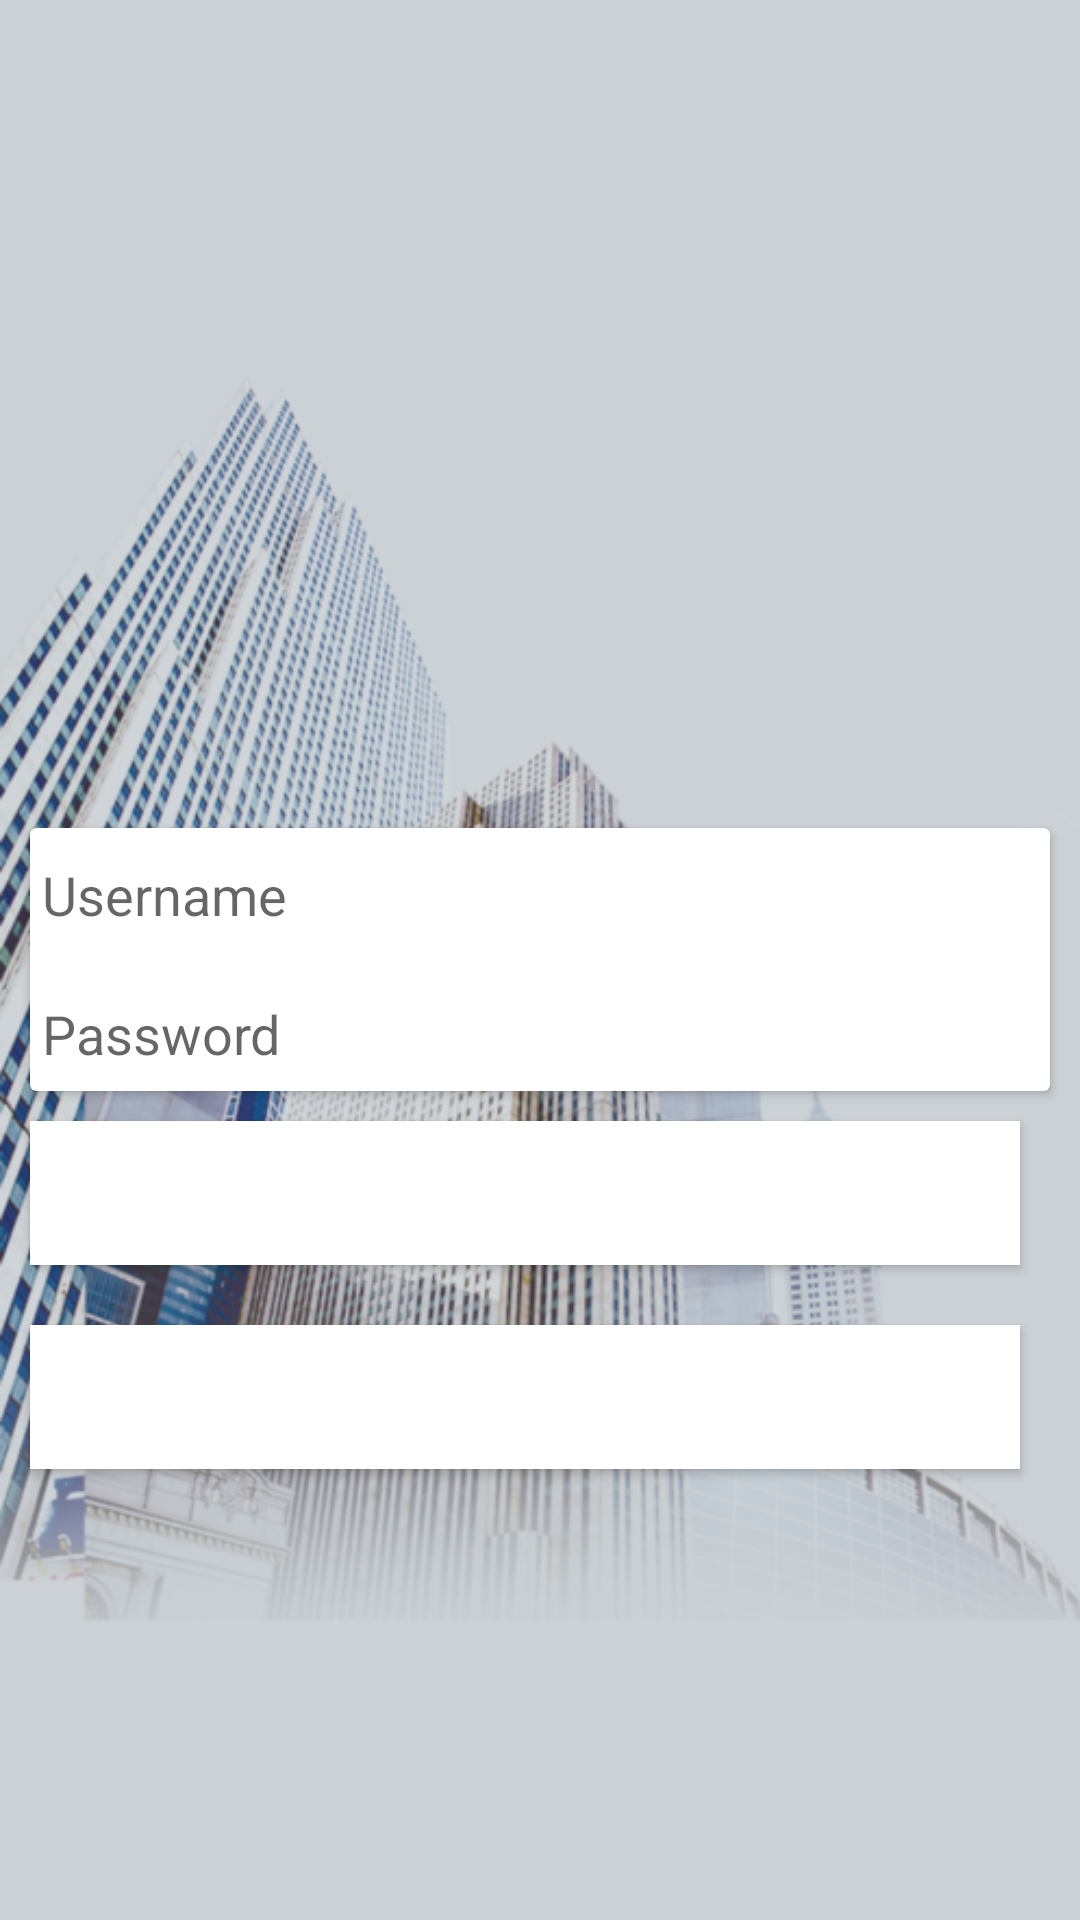

The Android layout XML behind this screen, and the referenced resources:
<!-- AndroidManifest.xml: application theme AppTheme -->
<!-- res/layout/activity_login.xml -->
<?xml version="1.0" encoding="utf-8"?>
<android.support.design.widget.CoordinatorLayout
    xmlns:android="http://schemas.android.com/apk/res/android"
    xmlns:app="http://schemas.android.com/apk/res-auto"
    xmlns:tools="http://schemas.android.com/tools"
    android:layout_width="match_parent"
    android:layout_height="match_parent"
    tools:context=".app.LoginActivity">
    <ImageView
        android:id="@+id/prediosBackground"
        android:layout_width="fill_parent"
        android:layout_height="fill_parent"
        android:src="@drawable/predios"/>
    <ImageView
        android:src="@color/colorPrimary"
        android:layout_width="fill_parent"
        android:layout_height="fill_parent"
        android:alpha="0.3"/>

    <RelativeLayout
        android:layout_width="match_parent"
        android:layout_height="match_parent">

        <android.support.v7.widget.CardView
            android:id="@+id/cardLogin"
            android:layout_width="match_parent"
            android:layout_height="wrap_content"
            android:layout_alignParentStart="true"
            android:layout_centerVertical="true"
            android:layout_marginHorizontal="10dp">

            <LinearLayout
                android:layout_width="match_parent"
                android:layout_height="match_parent"
                android:orientation="vertical">

                <EditText
                    android:id="@+id/edit_username"
                    android:layout_width="match_parent"
                    android:layout_height="wrap_content"
                    android:layout_marginBottom="5dp"
                    android:hint="@string/username" />

                <EditText
                    android:id="@+id/edit_password"
                    android:layout_width="match_parent"
                    android:layout_height="wrap_content"
                    android:hint="@string/password"
                    android:inputType="textPassword" />
            </LinearLayout>
        </android.support.v7.widget.CardView>

        <Button
            android:id="@+id/login_btn"
            android:layout_width="match_parent"
            android:layout_height="wrap_content"
            android:layout_alignEnd="@+id/cardLogin"
            android:layout_below="@+id/cardLogin"
            android:layout_marginTop="10dp"
            android:layout_margin="10dp"
            android:gravity="center"
            android:background="@drawable/login_background"
            android:text="@string/login" />

        <Button
            android:id="@+id/cadastrar_btn"
            android:layout_width="match_parent"
            android:layout_height="wrap_content"
            android:layout_below="@+id/login_btn"
            android:layout_alignEnd="@+id/cardLogin"
            android:layout_marginTop="10dp"
            android:background="@drawable/login_background"
            android:layout_margin="10dp"
            android:gravity="center"
            android:text="@string/casdastre_se" />

    </RelativeLayout>

</android.support.design.widget.CoordinatorLayout>
<!-- resources referenced by this layout -->
<resources>
  <color name="colorPrimary">#5D6E7E</color>
  <!-- drawable login_background (drawable) -->
  <?xml version="1.0" encoding="utf-8"?>
  <shape xmlns:android="http://schemas.android.com/apk/res/android"
      android:shape="rectangle">
      <solid
          android:color="@color/colorWhite">
  
      </solid>
  
  </shape>
  <!-- drawable predios: png bitmap (drawable, 441696 bytes) -->
  <string name="casdastre_se">Casdastre - se</string>
  <string name="login">Login</string>
  <string name="password">Password</string>
  <string name="username">Username</string>
  <style name="AppTheme" parent="Theme.AppCompat.Light.DarkActionBar">
          
          <item name="colorPrimary">@color/colorPrimary</item>
          <item name="colorPrimaryDark">@color/colorPrimaryDark</item>
          <item name="colorAccent">@color/colorAccent</item>
          <item name="actionMenuTextColor">@color/colorWhite</item>
          <item name="android:colorForeground">@android:color/background_light</item>
          <item name="android:navigationBarColor">@android:color/white</item>
      </style>
  <color name="colorWhite">#FFFFFF</color>
  <color name="colorPrimaryDark">#2D3E50</color>
  <color name="colorAccent">#ff0181</color>
</resources>
